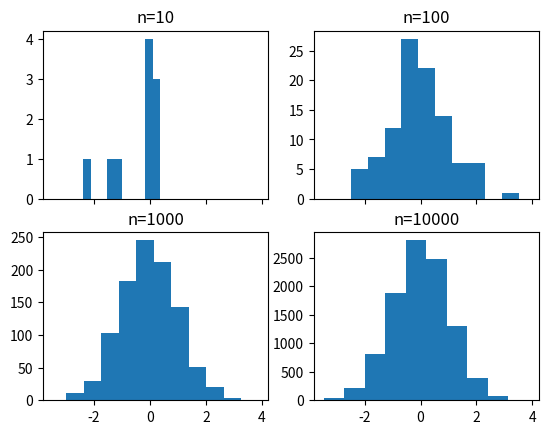
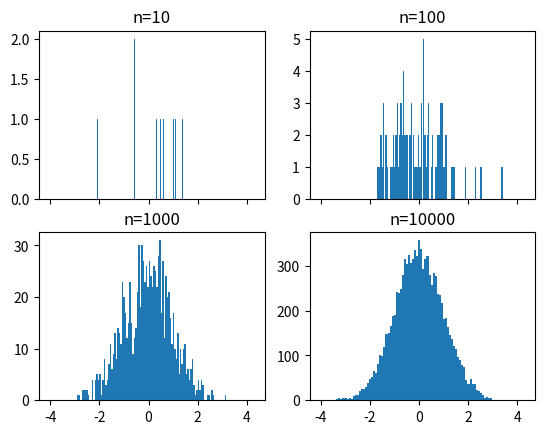
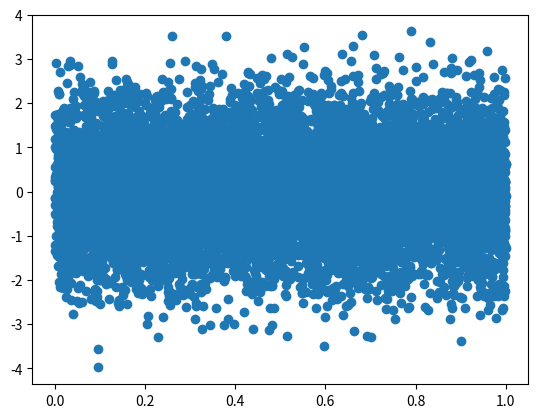
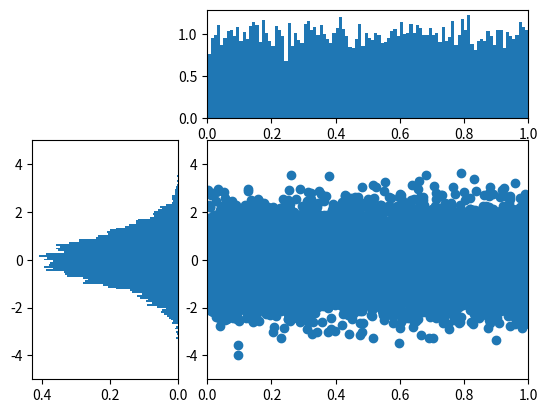

These charts were generated, in order, by the following Python code:
import matplotlib.pyplot as plt
import numpy as np

# %% New ipython cell ================

fig, ((ax1, ax2), (ax3, ax4)) = plt.subplots(2, 2, sharex=True)
axs = [ax1, ax2, ax3, ax4]

for n in range(0, len(axs)):
    sample_size = 10 ** (n+1)
    sample = np.random.normal(size=sample_size)
    axs[n].hist(sample)
    axs[n].set_title(f'n={sample_size}')

# %% New ipython cell ================

fig, ((ax1, ax2), (ax3, ax4)) = plt.subplots(2, 2, sharex=True)
axs = [ax1, ax2, ax3, ax4]

for n in range(0, len(axs)):
    sample_size = 10 ** (n+1)
    sample = np.random.normal(size=sample_size)
    axs[n].hist(sample, bins=100)
    axs[n].set_title(f'n={sample_size}')

# %% New ipython cell ================

plt.figure()
Y = np.random.normal(size=10000)
X = np.random.random(size=10000)
plt.scatter(X, Y)

# %% New ipython cell ================

import matplotlib.gridspec as gridspec

plt.figure()
gspec = gridspec.GridSpec(3, 3)

top_histogram = plt.subplot(gspec[0, 1:])
side_histogram = plt.subplot(gspec[1:, 0])
lower_right = plt.subplot(gspec[1:, 1:])

# %% New ipython cell ================

lower_right.scatter(X, Y)
top_histogram.hist(X, bins=100)
s = side_histogram.hist(Y, bins=100, orientation='horizontal')

# %% New ipython cell ================

top_histogram.clear()
top_histogram.hist(X, bins=100, density=True)
side_histogram.clear()
side_histogram.hist(Y, bins=100, orientation='horizontal', density=True)
side_histogram.invert_xaxis()

# %% New ipython cell ================

for ax in [top_histogram, lower_right]:
    ax.set_xlim(0, 1)
for ax in [side_histogram, lower_right]:
    ax.set_ylim(-5, 5)
